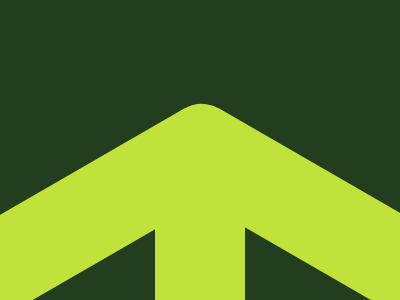

Reproduce this picture with HTML and CSS.

<body bgcolor=223E1F><div id=a></div><div id=b></div><div id=c>
<style>
  #a {
    width: 90;
    height: 260;
    background: #BFE33A;
    transform:rotate(60deg);
    position: fixed;
    top: 82;
    left: 50;
    border-radius: 0 0 0 0;
  }
  #b {
    width: 90;
    height: 320;
    background: #BFE33A;
    transform:rotate(120deg);
    position: fixed;
    top: 50;
    left: 260;
    border-radius: 35px;
  }
  #c {
    width: 90;
    height: 150;
    position: fixed;
    top: 150;
    left: 155;
    background: #BFE33A;
  }